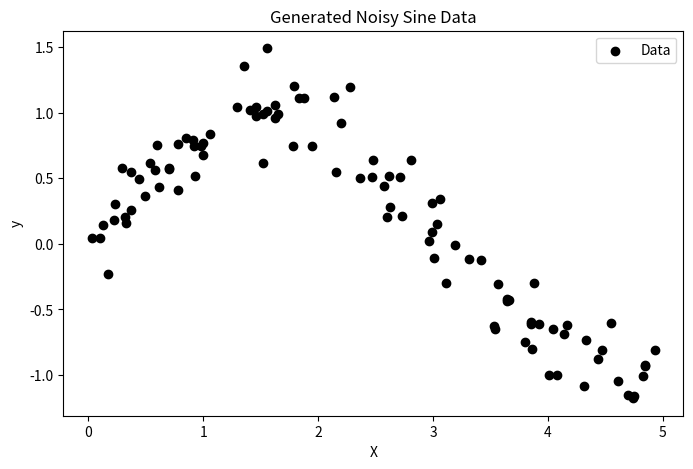

Here is the Python script that generated this plot:
import numpy as np
import matplotlib.pyplot as plt

# توليد بيانات
np.random.seed(42)
X = np.sort(5 * np.random.rand(100, 1), axis=0)
y = np.sin(X).ravel() + np.random.normal(0, 0.2, X.shape[0])

# رسم البيانات فقط
plt.figure(figsize=(8, 5))
plt.scatter(X, y, color='black', label='Data')
plt.xlabel('X')
plt.ylabel('y')
plt.title('Generated Noisy Sine Data')
plt.legend()
plt.show()
